Image classification data set "cnn_dataset" (upputurisrilaxmi-ui/Project_ML on GitHub). Class labels (2): crop, weed.

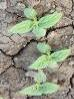
Label: crop

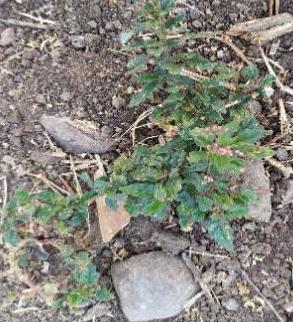
Label: weed

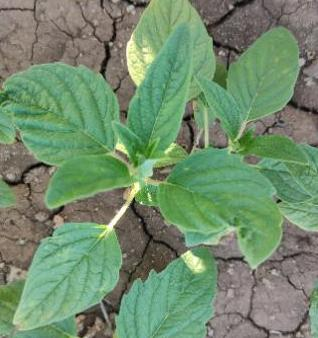
Label: crop

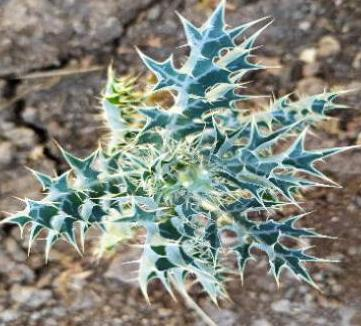
Label: weed

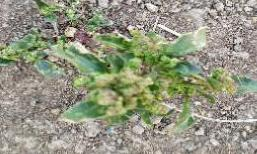
Label: weed

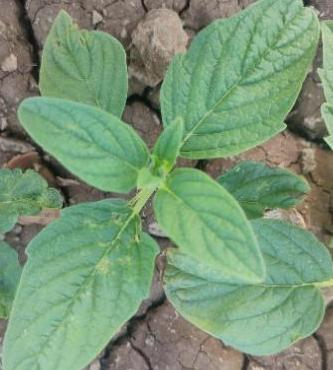
Label: crop
